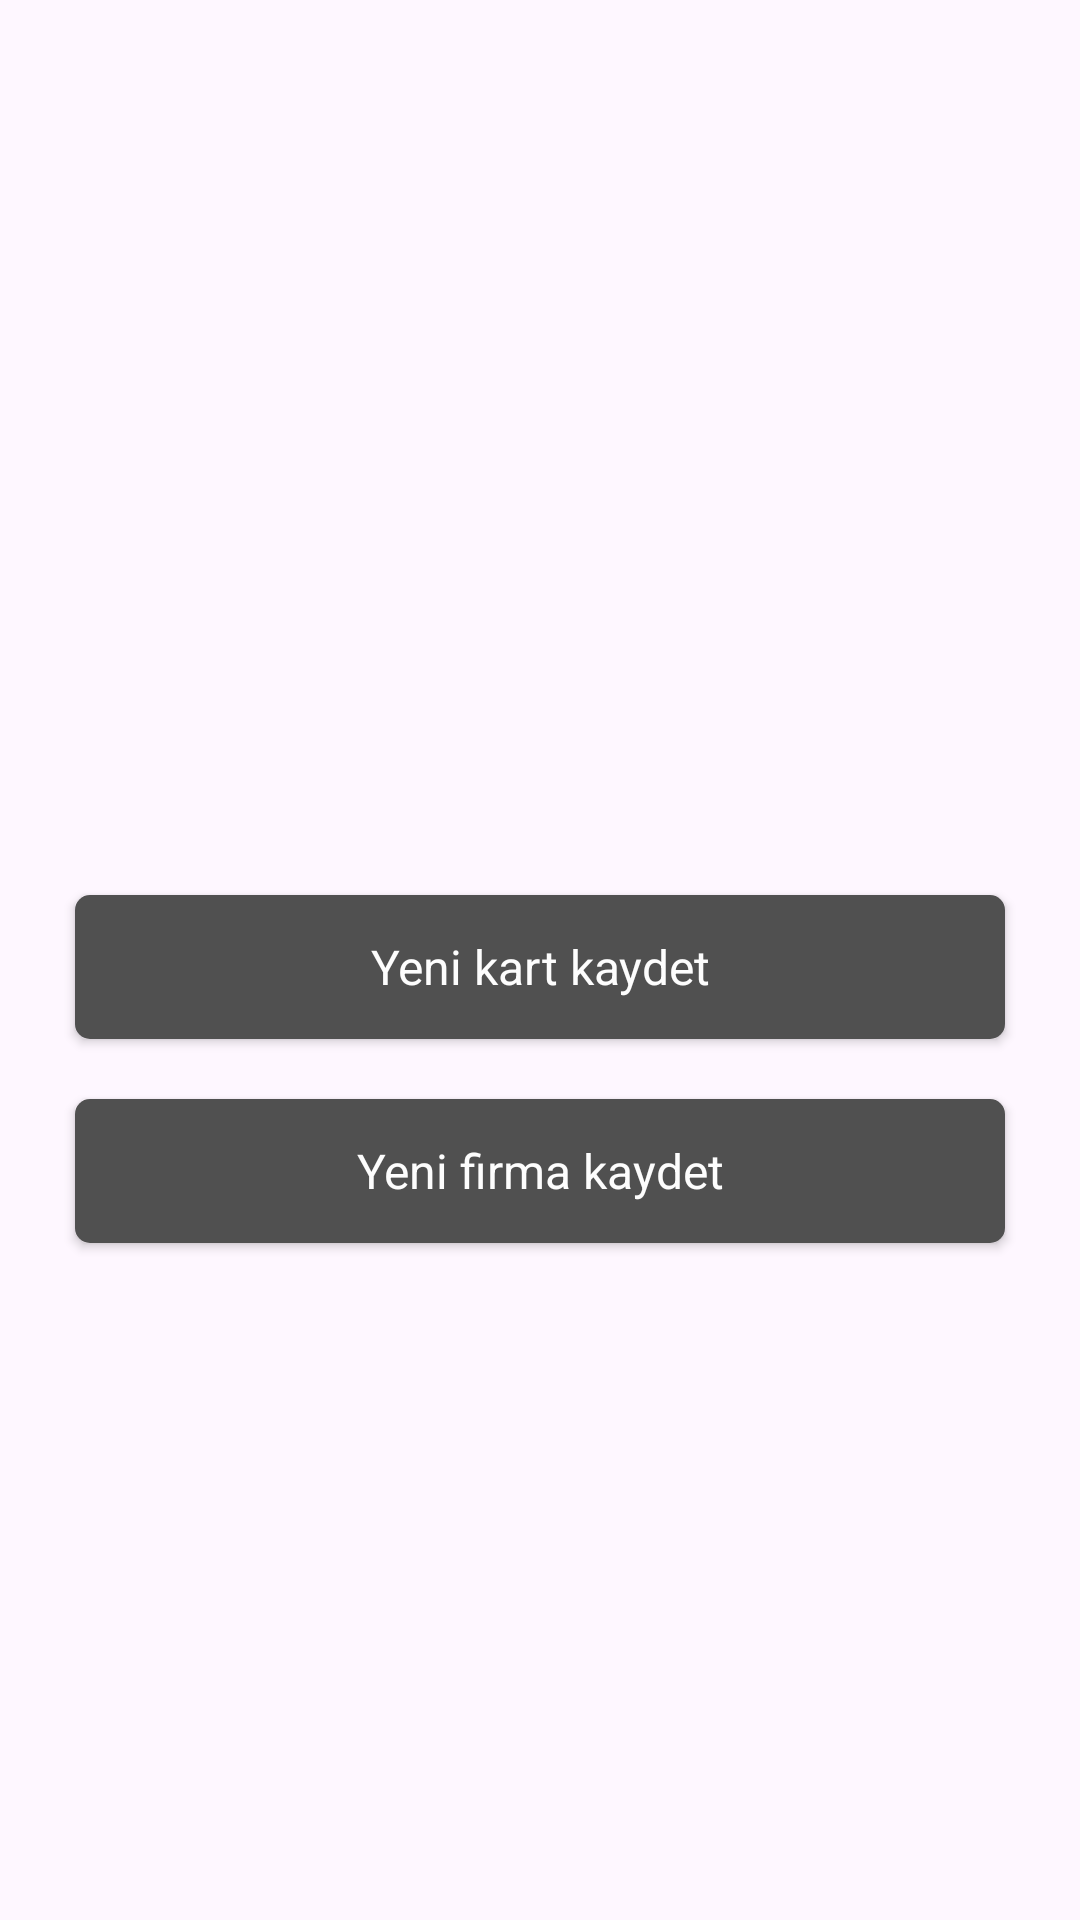

Layout XML and referenced resources for this Android screen:
<!-- AndroidManifest.xml: application theme Theme.NSBTAS -->
<!-- res/layout/fragment_profile.xml -->
<?xml version="1.0" encoding="utf-8"?>
<LinearLayout xmlns:android="http://schemas.android.com/apk/res/android"
    xmlns:app="http://schemas.android.com/apk/res-auto"
    xmlns:tools="http://schemas.android.com/tools"
    android:layout_width="match_parent"
    android:layout_height="match_parent"
    android:gravity="center"
    android:orientation="vertical"
    tools:context=".fragments.ProfileFragment">

    <ImageView
        android:id="@+id/btnChangeTheme"
        android:layout_width="48dp"
        android:layout_height="48dp"
        android:layout_marginBottom="25dp"
        android:clickable="true"
        android:contentDescription="@string/app_name"
        android:focusable="true"
        app:tint="@color/secondary_text_color" />

    <androidx.appcompat.widget.AppCompatButton
        android:id="@+id/btnSaveNewCard"
        style="@style/ButtonStyle"
        android:text="@string/save_new_card" />

    <androidx.appcompat.widget.AppCompatButton
        android:id="@+id/btnSaveNewCompany"
        style="@style/ButtonStyle"
        android:text="@string/save_new_company" />
</LinearLayout>
<!-- resources referenced by this layout -->
<resources>
  <color name="secondary_text_color">#807D7F</color>
  <string name="app_name">NSBTAS</string>
  <string name="save_new_card">Yeni kart kaydet</string>
  <string name="save_new_company">Yeni firma kaydet</string>
  <style name="ButtonStyle">
          <item name="fontFamily">@font/poppins_regular</item>
          <item name="android:background">@drawable/bg_button</item>
          <item name="android:layout_marginStart">25dp</item>
          <item name="android:layout_marginEnd">25dp</item>
          <item name="android:layout_marginTop">10dp</item>
          <item name="android:layout_marginBottom">10dp</item>
          <item name="android:textSize">16sp</item>
          <item name="android:textColor">@color/button_text_color</item>
          <item name="android:layout_width">match_parent</item>
          <item name="android:layout_height">wrap_content</item>
          <item name="android:textAllCaps">false</item>
      </style>
  <style name="Theme.NSBTAS" parent="Theme.Material3.DayNight.NoActionBar">
          
          <item name="colorPrimary">@color/purple_500</item>
          <item name="colorPrimaryVariant">@color/purple_700</item>
          <item name="colorOnPrimary">@color/white</item>
          
          <item name="colorSecondary">@color/teal_200</item>
          <item name="colorSecondaryVariant">@color/teal_700</item>
          <item name="colorOnSecondary">@color/black</item>
          
          <item name="android:statusBarColor">@color/nlksoft_color_primary</item>
          
      </style>
  <!-- drawable bg_button (drawable) -->
  <?xml version="1.0" encoding="utf-8"?>
  <shape xmlns:android="http://schemas.android.com/apk/res/android"
      android:shape="rectangle">
      <corners android:radius="5dp" />
      <solid android:color="@color/button_background_color" />
      <padding
          android:bottom="10dp"
          android:left="0dp"
          android:right="0dp"
          android:top="10dp" />
  </shape>
  <color name="button_text_color">#fdfdfd</color>
  <color name="purple_500">#FF6200EE</color>
  <color name="purple_700">#FF3700B3</color>
  <color name="white">#FFFFFFFF</color>
  <color name="teal_200">#FF03DAC5</color>
  <color name="teal_700">#FF018786</color>
  <color name="black">#FF000000</color>
  <color name="nlksoft_color_primary">#283777</color>
  <color name="button_background_color">#505050</color>
</resources>
